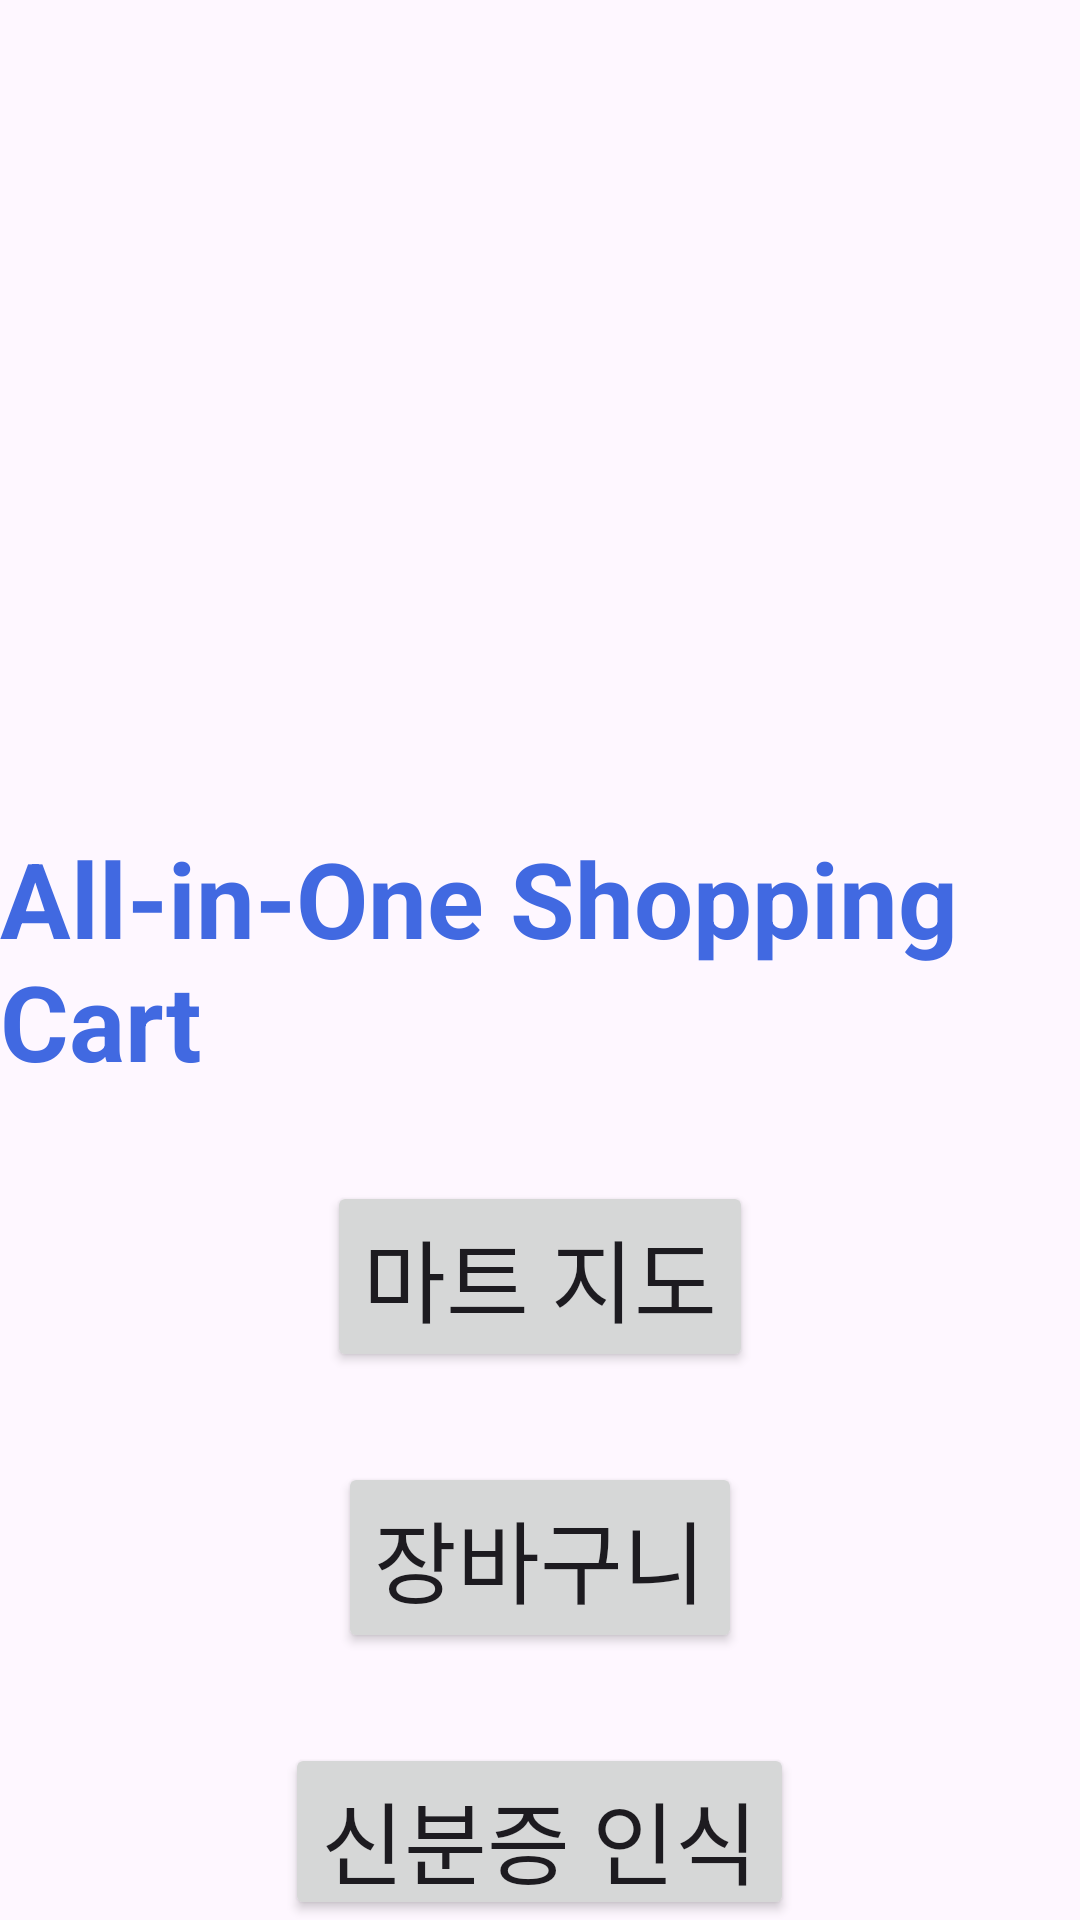

Here is an Android app screen rendered from its layout file. Give the layout XML and the strings, colors and styles it references.
<!-- AndroidManifest.xml: application theme Theme.MyApplication2222 -->
<!-- res/layout/activity_main.xml -->
<?xml version="1.0" encoding="utf-8"?>
<RelativeLayout xmlns:android="http://schemas.android.com/apk/res/android"
    xmlns:app="http://schemas.android.com/apk/res-auto"
    xmlns:tools="http://schemas.android.com/tools"
    android:layout_width="match_parent"
    android:layout_height="match_parent"
    tools:context=".MainActivity">

    <ImageView
        android:id="@+id/imageView"
        android:layout_width="300dp"
        android:layout_height="350dp"
        android:src="@drawable/smartshoppingcart"
        android:layout_centerHorizontal="true"
        android:layout_marginTop="5dp" />

    <TextView
        android:id="@+id/textView"
        android:layout_width="wrap_content"
        android:layout_height="wrap_content"
        android:text="All-in-One Shopping Cart"
        android:layout_centerInParent="true"
        android:textSize="35sp"
        android:textColor="#4169E1"
        android:textStyle="bold"/>

    <Button
        android:id="@+id/map_button"
        android:layout_width="wrap_content"
        android:layout_height="wrap_content"
        android:text="마트 지도"
        android:textSize="30sp"
        android:layout_below="@id/textView"
        android:layout_centerHorizontal="true"
        android:layout_marginTop="30dp" />

    <Button
        android:id="@+id/cart_button"
        android:layout_width="wrap_content"
        android:layout_height="wrap_content"
        android:text="장바구니"
        android:textSize="30sp"
        android:layout_below="@id/map_button"
        android:layout_centerHorizontal="true"
        android:layout_marginTop="30dp" />

    <Button
    android:id="@+id/ocr_button"
    android:layout_width="wrap_content"
    android:layout_height="wrap_content"
    android:text="신분증 인식"
    android:textSize="30sp"
    android:layout_below="@id/cart_button"
    android:layout_centerHorizontal="true"
    android:layout_marginTop="30dp" />

    <Button
        android:id="@+id/auth_button"
        android:layout_width="wrap_content"
        android:layout_height="wrap_content"
        android:layout_below="@id/cart_button"
        android:layout_marginTop="95dp"
        android:text="DB테스트"
        android:textSize="30sp" />

</RelativeLayout>
<!-- resources referenced by this layout -->
<resources>
  <style name="Theme.MyApplication2222" parent="Base.Theme.MyApplication2222">
          
      </style>
  <style name="Base.Theme.MyApplication2222" parent="Theme.Material3.DayNight.NoActionBar">
          
          <item name="colorPrimary">@color/color_primary</item>
          <item name="colorPrimaryVariant">@color/color_primary_variant</item>
          <item name="colorOnPrimary">@color/color_on_primary</item>
          <item name="colorSecondary">@color/color_secondary</item>
          <item name="colorSecondaryVariant">@color/color_secondary_variant</item>
          <item name="colorOnSecondary">@color/color_on_secondary</item>
      </style>
  <color name="color_primary">#6200EE</color>
  <color name="color_primary_variant">#3700B3</color>
  <color name="color_on_primary">#FFFFFF</color>
  <color name="color_secondary">#03DAC6</color>
  <color name="color_secondary_variant">#018786</color>
  <color name="color_on_secondary">#000000</color>
</resources>
